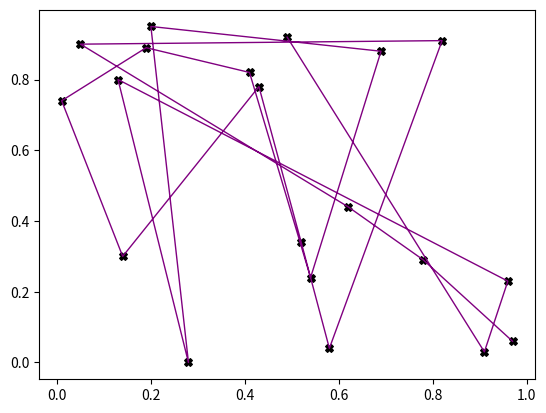

This chart was generated by the following Python code:
import random
from math import sqrt
import matplotlib.pyplot as plt


distancia_euclidiana = lambda p1, p2: sqrt(pow(coordenadas['x'][p2] - coordenadas['x'][p1], 2) + pow(coordenadas['y'][p2] - coordenadas['y'][p1], 2))

def obter_distancias():
	distancias = []
	for i in range(20):
		aux = []
		for j in range(20):
			aux.append(distancia_euclidiana(i, j))
		distancias.append(aux)

	return distancias

def obter_distancia_total(cromossomo, distancias):
	x = 0
	for i in range(len(cromossomo)-1):
		x += distancias[cromossomo[i]][cromossomo[i+1]]
	x += distancias[cromossomo[-1]][cromossomo[0]]
	
	return x

def gerar_cromossomo(distancias):
	# lista aleatória sem numeros duplicados 
	cromossomo = random.sample(range(20), 20)
	distancia = obter_distancia_total(cromossomo, distancias)
	return (cromossomo, distancia)


# Criacao das coordenadas das cidades
random_int_x = random.sample(range(0, 100), 20) # coordenada x
random_int_y = random.sample(range(0, 100), 20) # coordenada y
coordenadas = {'x': [x/100 for x in random_int_x], 'y': [y/100 for y in random_int_y]} # dict de coordenadas

# Criacao da matriz de adjacencias
distancias  = obter_distancias()  # matrix de adjacencia
populacao = [gerar_cromossomo(distancias) for i in range(20)] # todos os cromossomos com a distancia total do caminho

# Ordenar a população
populacao = sorted(populacao, key= lambda s: s[1])

# Roleta - Gerar
roleta = []
for i in range(10):
	roleta += [(i)]*(10-i)
#print(roleta)

# ------------------------- Cruzamento -------------------------------------  
def cycle(paiA, paiB):
	def trocar(index):
		#print("pai   a: " + str(paiA))
		#print("pai   b: " + str(paiB))
		#print()
		aux = paiA[index]
		paiA[index] = paiB[index]
		paiB[index] = aux


	def verificar_duplicados():
		for i in range(len(paiA) - 1):
			for j in range(i + 1, len(paiA)):
				if paiA[i] == paiA[j]:
					return True
		return False

	def passo1():
		index = random.choice(list(range(20)))
		#index = 0
		#print("indice: " + str(index))
		trocar(index)
		return index

	def passo2(index):
		if paiA[index] == paiB[index]:
			return
		for idx, a in enumerate(paiA):
			if paiA[index] == a and idx != index:
				trocar(idx)
				index = idx
				break
		return idx

	def passo3(index):
		while verificar_duplicados():
			index = passo2(index)
		return paiA, paiB

	idx = passo1()
	idx = passo2(idx)
	return passo3(idx)

def mutacao(filho):
	lista = list(range(19))
	index_1 = random.choice(lista)
	lista.remove(index_1)
	index_2 = random.choice(lista)

	aux = filho[index_1] 
	filho[index_1] = filho[index_2]
	filho[index_2] = aux

	return filho


def gerar_geracao(populacao):
	mutagens = 0
	populacao_gerada = 0

	# Roleta - Sortear
	sorteadosA = [random.choice(roleta) for i in range(5)]
	sorteadosB = [random.choice(roleta) for i in range(5)]

	filhos = []
	for a, b in zip(sorteadosA, sorteadosB):
		filho_a, filho_b = cycle(populacao[a][0], populacao[b][0])

		populacao_gerada += 2
		pm = random.randint(1, 100)
		if pm <= 5:
			filho_a = mutacao(filho_a)
			filho_b = mutacao(filho_b)
			mutagens += 1

		filho_a = (filho_a, obter_distancia_total(filho_a, distancias))
		filho_b = (filho_b, obter_distancia_total(filho_b, distancias))

		filhos.append(filho_a)
		filhos.append(filho_b)

	populacao = populacao[:10]
	for f in filhos:
		populacao.append(f) 

	populacao = sorted(populacao, key= lambda s: s[1])

	return populacao, populacao_gerada, mutagens

print()
for i in populacao:
	print(i)

mtg, pop_g = 0, 0
for i in range(10):
	populacao, populacao_gerada, mutagens = gerar_geracao(populacao)
	mtg += mutagens
	pop_g += populacao_gerada

print()
for i in populacao:
	print(i)


print("Populacao inicial: " + str(len(populacao)))
print("Populacao gerada: " + str(pop_g))
print("Tamanho da populacao: " + str(len(populacao) + pop_g))
print("Taxa de mutacao: " + str(mtg/pop_g))
print("Numero de cidades: " + str(len(populacao[0][0])))
print("Melhor custo: " + str(populacao[0][1]))
print("Melhor solucao: " + str(populacao[0][0]))


#plotar
cord_x = []
cord_y = []
for city in populacao[0][0]:
	cord_x.append(coordenadas['x'][city])
	cord_y.append(coordenadas['y'][city])

ax = plt.subplot(111)
ax.scatter(cord_x, cord_y, s = 30, color = "black", marker = "X")

plt.plot(cord_x, cord_y, color = "purple", linestyle="solid", linewidth=1)

plt.show()